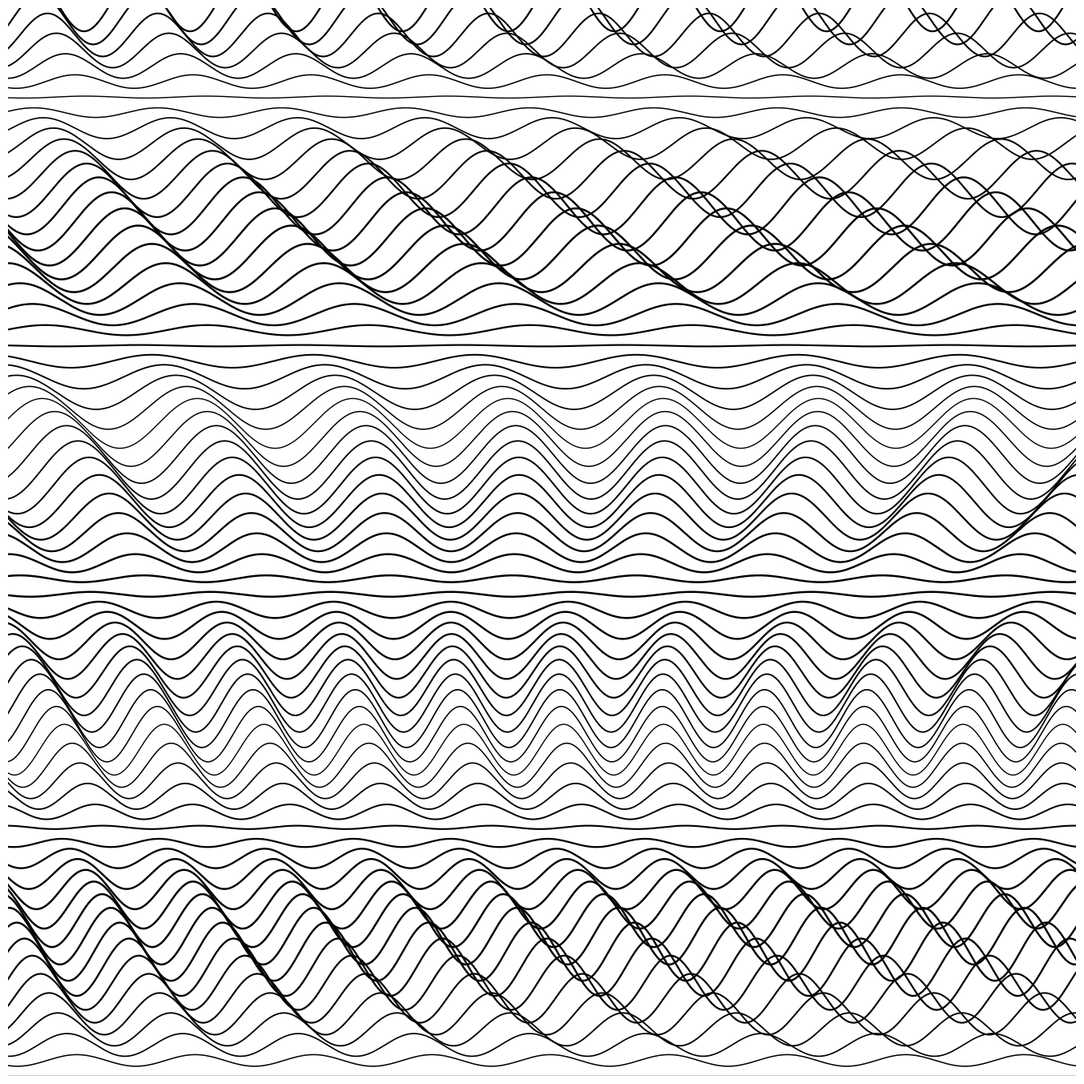

This figure's Python source:
import numpy as np
import matplotlib.pyplot as plt
from pathlib import Path

SIZE = 4000
DPI = 300
SEED = 42

PNG_DIR = Path("output/png")
SVG_DIR = Path("output/svg")
PNG_DIR.mkdir(parents=True, exist_ok=True)
SVG_DIR.mkdir(parents=True, exist_ok=True)

np.random.seed(SEED)


def setup_ax():
    fig, ax = plt.subplots(figsize=(SIZE/DPI, SIZE/DPI), dpi=DPI)
    fig.subplots_adjust(left=0, right=1, top=1, bottom=0)
    ax.set_facecolor("white")
    ax.set_xlim(-5, 105)
    ax.set_ylim(-5, 105)
    ax.set_aspect("equal")
    ax.axis("off")
    return fig, ax


def save(fig, name):
    png_path = PNG_DIR / f"{name}.png"
    svg_path = SVG_DIR / f"{name}.svg"
    fig.savefig(png_path, dpi=DPI, pad_inches=0, facecolor="white")
    fig.savefig(svg_path, format="svg", pad_inches=0, facecolor="white")
    plt.close(fig)
    print(f"Tersimpan: {png_path} | {svg_path}")


def optical_illusion_wave():
    fig, ax = setup_ax()
    n_lines = 70
    for i in range(n_lines):
        y = -5 + i * 1.6
        x = np.linspace(-5, 105, 400)
        amp = 3 * np.sin(i * 0.2)
        freq = 0.08 + 0.02 * np.sin(i * 0.1)
        y_wave = y + amp * np.sin(freq * x * 2 * np.pi + i * 0.5)
        lw = 1.0 + 0.8 * np.abs(np.sin(i * 0.15))
        ax.plot(x, y_wave, color="black", linewidth=lw)
    save(fig, "optical_illusion_wave")


if __name__ == "__main__":
    optical_illusion_wave()
